Labelled photos from "Augmented", an image-classification folder in KunyitAlami/Pembelajaran-mesin-1-dataset. The possible labels are: kosong, penuh, terisi.

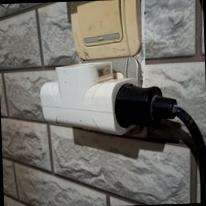
Label: terisi

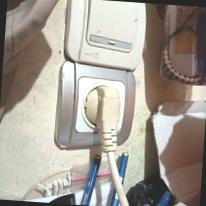
Label: penuh

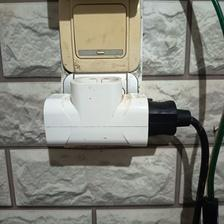
Label: terisi

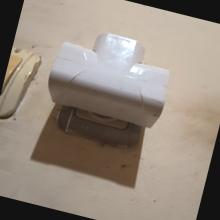
Label: kosong

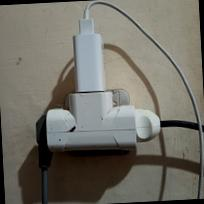
Label: penuh

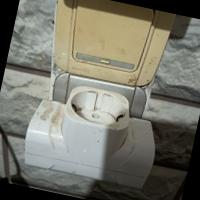
Label: kosong
